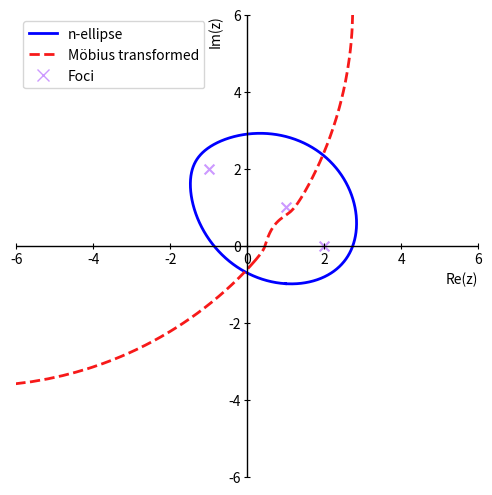

This chart was generated by the following Python code:
import numpy as np  # numerical operations, complex support
import matplotlib.pyplot as plt  # plotting
from matplotlib.lines import Line2D  # for custom legend lines

def compute_n_ellipse(Z, foci):
    dist_sum = np.zeros_like(Z, dtype=np.float64)
    for f in foci:
        dist_sum += np.abs(Z - f)
    return dist_sum

def mobius_transform(z):
    z_safe = np.where(z == -1, -0.999999 + 0j, z)
    return (z_safe - 1) / (z_safe + 1)

def extract_contour_points(X, Y, dist_sum, r):
    cs = plt.contour(X, Y, dist_sum, levels=[r])
    paths = cs.collections[0].get_paths()
    plt.close()  # prevent display
    return [path.vertices for path in paths]

def plot_combined_n_ellipse_and_mobius(foci, r, xlim=(-6,6), ylim=(-6,6), resolution=1000):
    
    # generate grid over complex plane
    x = np.linspace(xlim[0], xlim[1], resolution)
    y = np.linspace(ylim[0], ylim[1], resolution)
    X, Y = np.meshgrid(x, y)
    Z = X + 1j * Y
    
    # compute original n-ellipse distances and contour points
    dist_original = compute_n_ellipse(Z, foci)
    curve_original = extract_contour_points(X, Y, dist_original, r)
    
    # compute transformed points by applying Möbius transform to original contour points
    curve_transformed = [mobius_transform(p[:,0] + 1j*p[:,1]) for p in curve_original]
    
    fig, ax = plt.subplots(figsize=(6, 6))
    
    for p in curve_original:
        ax.plot(p[:,0], p[:,1], color='blue', linestyle='-', linewidth=2)
    
    for p in curve_transformed:
        ax.plot(p.real, p.imag, color='#f71919', linestyle='--', linewidth=2)
    
    fx = [f.real for f in foci]
    fy = [f.imag for f in foci]
    ax.scatter(fx, fy, color='#cc99ff', marker='x', s=50, label='Foci')
    
    # graphic style
    ax.set_xlabel("Re(z)", loc='right')
    ax.set_ylabel("Im(z)", loc='top')
    
    ax.set_aspect('equal')
    ax.set_xlim(xlim)
    ax.set_ylim(ylim)
    
    ax.axhline(0, color='black', linewidth=1)
    ax.axvline(0, color='black', linewidth=1)
    
    for spine in ax.spines.values():
        spine.set_visible(False)
    
    ticks = np.arange(xlim[0], xlim[1]+1, 2)
    ax.set_xticks(ticks)
    ax.set_yticks(ticks)
    
    ax.tick_params(axis='x', which='major', direction='inout', length=5, pad=2)
    ax.tick_params(axis='y', which='major', direction='inout', length=5, pad=2)
    
    ax.spines['bottom'].set_position('zero')
    ax.spines['left'].set_position('zero')
    
    plt.xticks(fontsize=10, color='black')
    plt.yticks(fontsize=10, color='black')
    
    ax.legend(handles=[
        Line2D([0], [0], color='blue', linestyle='-', linewidth=2, label='n-ellipse'),
        Line2D([0], [0], color="#f71919", linestyle='--', linewidth=2, label='Möbius transformed'),
        Line2D([0], [0], color='#cc99ff', marker='x', linestyle='None', markersize=8, label='Foci'),
    ])
    
    plt.show()

# example
if __name__ == "__main__":
    foci = np.array([2 + 0j, 1 + 1j, -1 + 2j])
    r = 7
    plot_combined_n_ellipse_and_mobius(foci, r)
